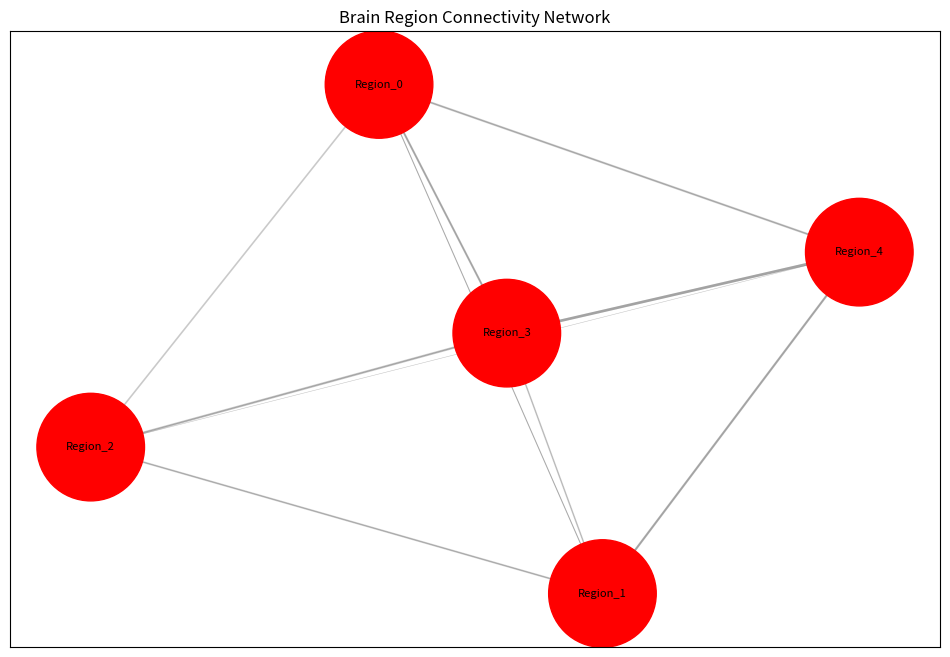

Write Python code to recreate this figure.
import networkx as nx
import numpy as np
import matplotlib.pyplot as plt
import pandas as pd
from typing import Dict, List, Tuple

class BrainConnectivityAnalyzer:
    print("BrainConnectivityAnalyzer in progress")
    def __init__(self):
        self.graph = nx.DiGraph()
        self.regions = {}
        
    def load_connectivity_data(self, connectivity_matrix: np.ndarray, region_names: List[str]) -> None:
        """
        Load connectivity data from a matrix and region names.
        
        Args:
            connectivity_matrix: NxN numpy array where N is the number of regions
            region_names: List of region names corresponding to matrix indices
        """
        self.regions = {i: name for i, name in enumerate(region_names)}
        
        # Create weighted edges between regions
        for i in range(len(region_names)):
            for j in range(len(region_names)):
                if connectivity_matrix[i][j] > 0:
                    self.graph.add_edge(
                        region_names[i],
                        region_names[j],
                        weight=connectivity_matrix[i][j]
                    )
    
    def calculate_centrality_measures(self) -> Dict[str, Dict[str, float]]:
        """
        Calculate various centrality measures for each node.
        
        Returns:
            Dictionary containing different centrality measures for each node
        """
        centrality_measures = {
            'degree': nx.degree_centrality(self.graph),
            'betweenness': nx.betweenness_centrality(self.graph),
            'eigenvector': nx.eigenvector_centrality_numpy(self.graph),
            'pagerank': nx.pagerank(self.graph)
        }
        return centrality_measures
    
    def find_critical_nodes(self, metric: str = 'betweenness', threshold: float = 0.9) -> List[str]:
        """
        Identify critical nodes based on centrality measures.
        
        Args:
            metric: Centrality measure to use ('degree', 'betweenness', 'eigenvector', 'pagerank')
            threshold: Percentile threshold for considering nodes as critical
            
        Returns:
            List of critical node names
        """
        centrality = self.calculate_centrality_measures()[metric]
        threshold_value = np.percentile(list(centrality.values()), threshold * 100)
        return [node for node, value in centrality.items() if value >= threshold_value]
    
    def analyze_path_lengths(self) -> Dict[str, float]:
        """
        Analyze shortest path lengths between all pairs of nodes.
        
        Returns:
            Dictionary containing path length statistics
        """
        path_lengths = []
        for source in self.graph.nodes():
            for target in self.graph.nodes():
                if source != target:
                    try:
                        length = nx.shortest_path_length(
                            self.graph, source, target, weight='weight'
                        )
                        path_lengths.append(length)
                    except nx.NetworkXNoPath:
                        continue
        
        return {
            'average_path_length': np.mean(path_lengths),
            'max_path_length': np.max(path_lengths),
            'min_path_length': np.min(path_lengths)
        }
    
    def simulate_node_removal(self, node: str) -> Dict[str, float]:
        """
        Simulate the impact of removing a specific node on network metrics.
        
        Args:
            node: Name of the node to remove
            
        Returns:
            Dictionary containing network metrics after node removal
        """
        temp_graph = self.graph.copy()
        temp_graph.remove_node(node)
        
        # Calculate network metrics before and after removal
        original_metrics = self.calculate_network_metrics()
        
        # Temporarily set graph to modified version
        original_graph = self.graph
        self.graph = temp_graph
        new_metrics = self.calculate_network_metrics()
        self.graph = original_graph
        
        return {
            'metric': {
                'before': original_metrics[k],
                'after': new_metrics[k]
            } for k in original_metrics.keys()
        }
    
    def calculate_network_metrics(self) -> Dict[str, float]:
        """
        Calculate various network-wide metrics.
        
        Returns:
            Dictionary containing network metrics
        """
        return {
            'density': nx.density(self.graph),
            'transitivity': nx.transitivity(self.graph),
            'average_clustering': nx.average_clustering(self.graph),
            'number_strongly_connected_components': nx.number_strongly_connected_components(self.graph)
        }
    
    def visualize_network(self, 
                         highlight_nodes: List[str] = None,
                         node_size_metric: str = 'degree',
                         save_path: str = None) -> None:
        """
        Visualize the brain region network.
        
        Args:
            highlight_nodes: List of nodes to highlight
            node_size_metric: Metric to determine node sizes
            save_path: Path to save the visualization
        """
        plt.figure(figsize=(12, 8))
        
        # Calculate node sizes based on centrality
        centrality = self.calculate_centrality_measures()[node_size_metric]
        node_sizes = [centrality[node] * 3000 for node in self.graph.nodes()]
        
        # Calculate edge weights for width
        edge_weights = [self.graph[u][v]['weight'] for u, v in self.graph.edges()]
        
        # Create layout
        pos = nx.spring_layout(self.graph)
        
        # Draw network
        nx.draw_networkx_edges(self.graph, pos, alpha=0.2, 
                             width=[w/max(edge_weights) * 2 for w in edge_weights])
        
        # Draw nodes
        node_colors = ['red' if node in (highlight_nodes or []) else 'lightblue' 
                      for node in self.graph.nodes()]
        nx.draw_networkx_nodes(self.graph, pos, node_color=node_colors,
                             node_size=node_sizes)
        
        # Add labels
        nx.draw_networkx_labels(self.graph, pos, font_size=8)
        
        plt.title("Brain Region Connectivity Network")
        if save_path:
            plt.savefig(save_path)
        plt.show()

# Example usage:
if __name__ == "__main__":
    # Create sample data
    n_regions = 5
    sample_regions = [f"Region_{i}" for i in range(n_regions)]
    sample_connectivity = np.random.random((n_regions, n_regions))
    np.fill_diagonal(sample_connectivity, 0)  # No self-connections
    
    # Initialize analyzer
    analyzer = BrainConnectivityAnalyzer()
    
    # Load data
    analyzer.load_connectivity_data(sample_connectivity, sample_regions)
    
    # Calculate centrality measures
    centrality = analyzer.calculate_centrality_measures()
    print("Centrality measures:", centrality)
    
    # Find critical nodes
    critical_nodes = analyzer.find_critical_nodes()
    print("Critical nodes:", critical_nodes)
    
    # Visualize network
    analyzer.visualize_network(highlight_nodes=critical_nodes)
